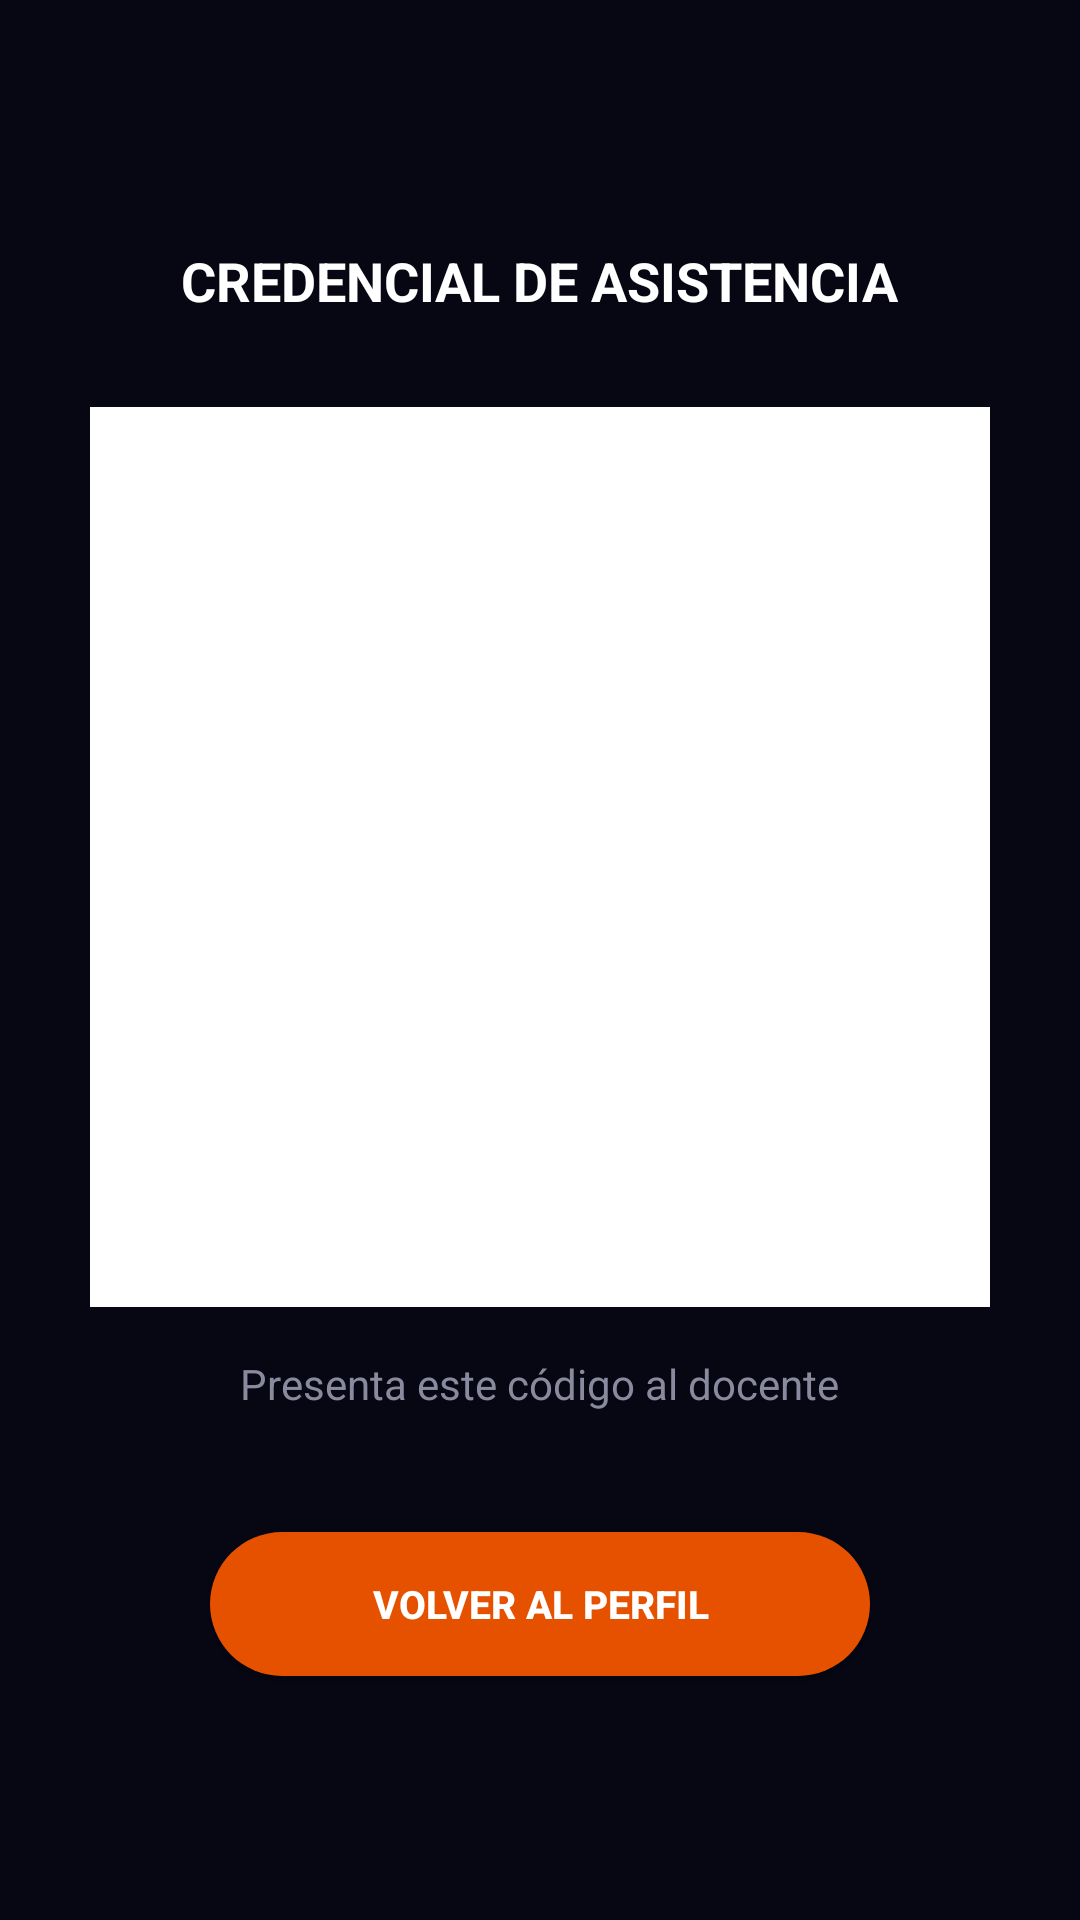

This screen was rendered from an Android layout file. Write that file and the resources it references.
<!-- AndroidManifest.xml: application theme Theme.AsisteCSR -->
<!-- res/layout/dialog_qr_maximizada.xml -->
<?xml version="1.0" encoding="utf-8"?>
<LinearLayout
    xmlns:android="http://schemas.android.com/apk/res/android"
    android:layout_width="match_parent"
    android:layout_height="match_parent"
    android:background="#070714"
    android:orientation="vertical"
    android:gravity="center"
    android:padding="24dp">

    <TextView
        android:layout_width="wrap_content"
        android:layout_height="wrap_content"
        android:text="CREDENCIAL DE ASISTENCIA"
        android:textColor="#FFFFFF"
        android:textSize="18sp"
        android:textStyle="bold"
        android:layout_marginBottom="30dp"/>

    <ImageView
        android:id="@+id/ivQrGigante"
        android:layout_width="300dp"
        android:layout_height="300dp"
        android:background="#FFFFFF"
        android:padding="16dp"
        android:contentDescription="QR Maximizado" />

    <TextView
        android:layout_width="wrap_content"
        android:layout_height="wrap_content"
        android:layout_marginTop="16dp"
        android:text="Presenta este código al docente"
        android:textColor="#8A8A9E"
        android:textSize="14sp"
        android:layout_marginBottom="40dp"/>

    <androidx.appcompat.widget.AppCompatButton
        android:id="@+id/btnCerrarQrGigante"
        android:layout_width="220dp"
        android:layout_height="48dp"
        android:background="@drawable/fondo_btn_volver"
        android:text="VOLVER AL PERFIL"
        android:textColor="#FFFFFF"
        android:textSize="13sp"
        android:textStyle="bold" />

</LinearLayout>
<!-- resources referenced by this layout -->
<resources>
  <!-- drawable fondo_btn_volver (drawable) -->
  <?xml version="1.0" encoding="utf-8"?>
  <shape xmlns:android="http://schemas.android.com/apk/res/android"
      android:shape="rectangle">
      <solid android:color="#E65100" />
      <corners android:radius="24dp" />
  </shape>
  <style name="Theme.AsisteCSR" parent="Theme.AppCompat.DayNight.NoActionBar">
          <item name="colorPrimary">@color/fondo_oscuro</item>
          <item name="colorPrimaryDark">@color/fondo_oscuro</item>
          <item name="colorAccent">@color/verde_neon</item>
      </style>
  <color name="fondo_oscuro">#0A0D14</color>
  <color name="verde_neon">#39FF14</color>
</resources>
